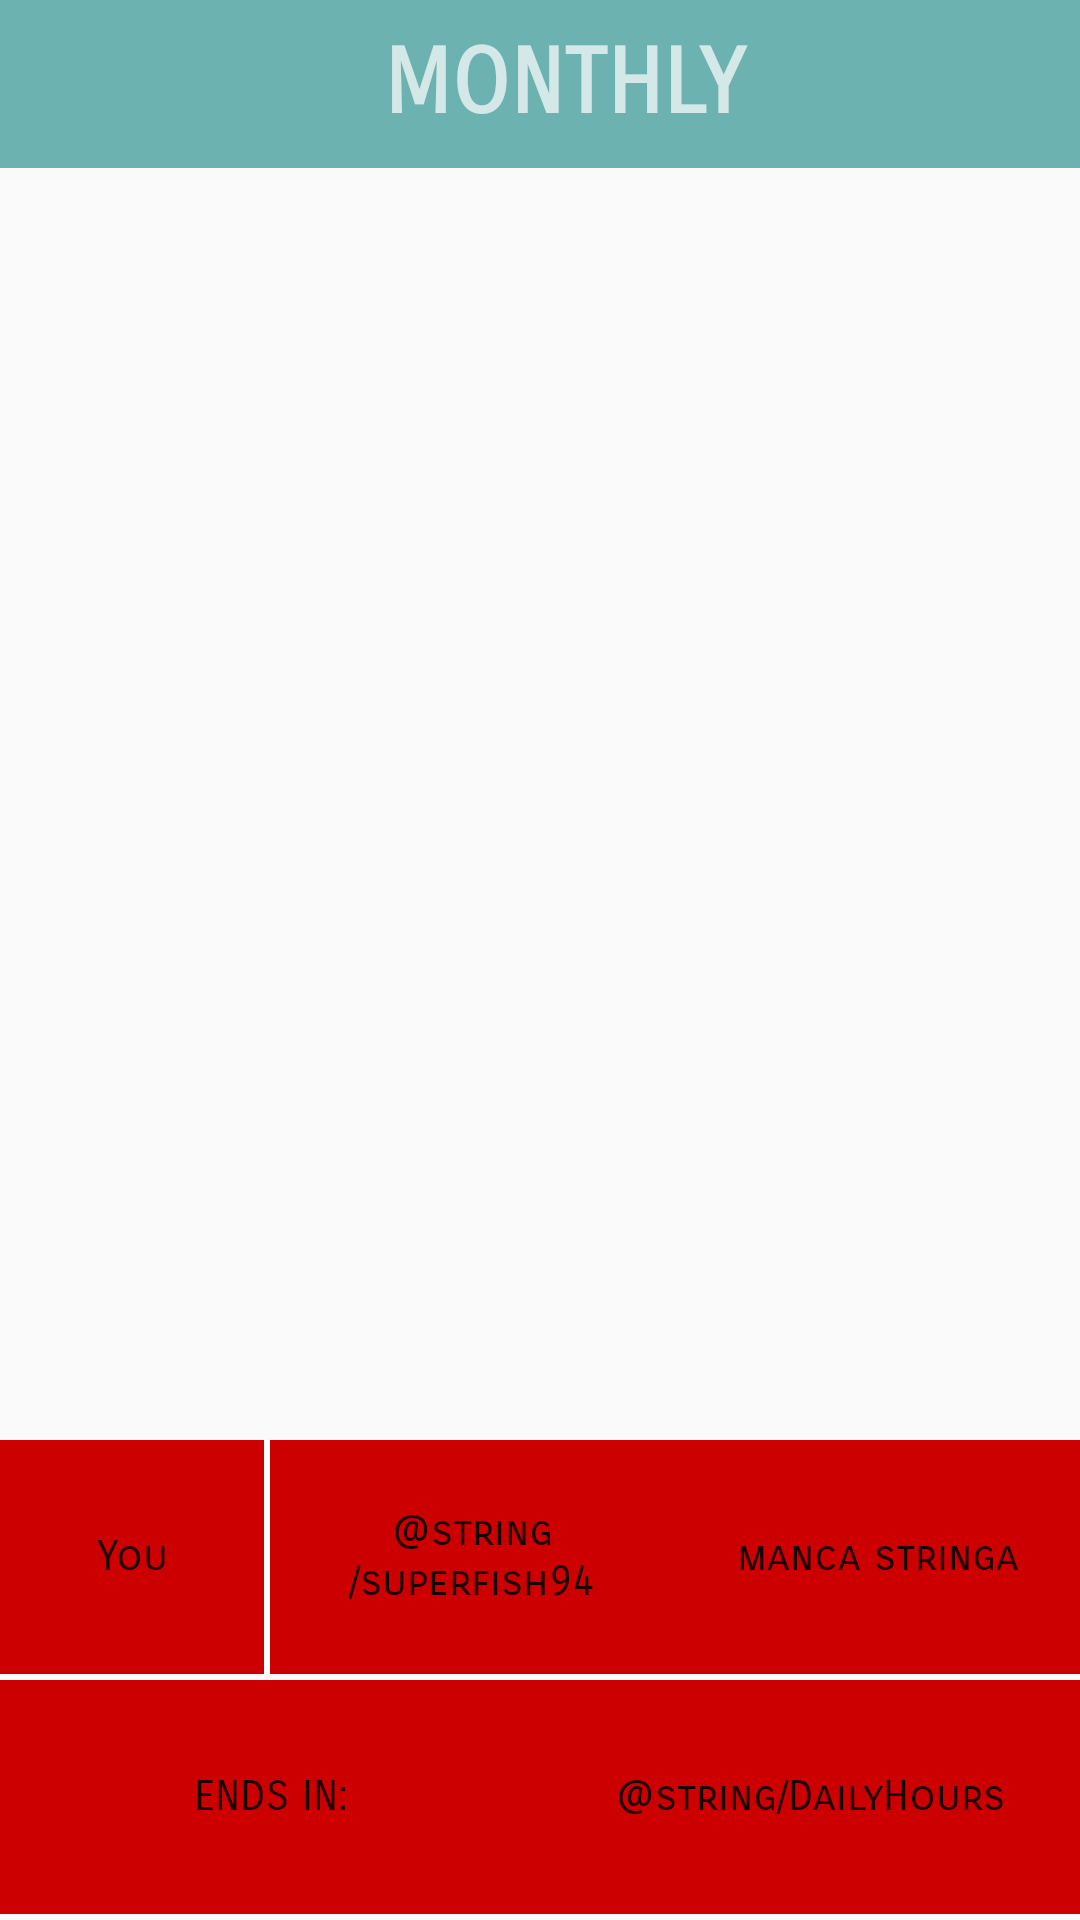

Here is an Android app screen rendered from its layout file. Give the layout XML and the strings, colors and styles it references.
<!-- AndroidManifest.xml: application theme AppTheme -->
<!-- res/layout/activity_schermata_mensile.xml -->
<?xml version="1.0" encoding="utf-8"?>
<android.support.constraint.ConstraintLayout xmlns:android="http://schemas.android.com/apk/res/android"
    xmlns:app="http://schemas.android.com/apk/res-auto"
    xmlns:tools="http://schemas.android.com/tools"
    android:layout_width="match_parent"
    android:layout_height="match_parent"
    tools:context=".SchermataDaily">

    <android.support.v7.widget.Toolbar
        android:id="@+id/DailyToolbar"
        android:layout_width="0dp"
        android:layout_height="wrap_content"
        android:background="?attr/colorPrimary"
        android:minHeight="?attr/actionBarSize"
        android:theme="?attr/actionBarTheme"
        app:layout_constraintBottom_toTopOf="@+id/scrollView2"
        app:layout_constraintEnd_toEndOf="parent"
        app:layout_constraintHorizontal_bias="0.0"
        app:layout_constraintStart_toStartOf="parent"
        app:layout_constraintTop_toTopOf="parent"
        app:layout_constraintVertical_bias="0.0">

        <TextView
            android:id="@+id/MonthlyTitle"
            android:layout_width="match_parent"
            android:layout_height="match_parent"
            android:gravity="center"
            android:text="MONTHLY"
            app:fontFamily="sans-serif-smallcaps"
            android:textSize="30sp"
            android:textStyle="bold"
            app:layout_constraintBottom_toBottomOf="@+id/DailyToolbar"
            app:layout_constraintEnd_toEndOf="@+id/DailyToolbar"
            app:layout_constraintStart_toStartOf="@+id/DailyToolbar"
            app:layout_constraintTop_toTopOf="@+id/DailyToolbar"
            tools:ignore="MissingConstraints" />
    </android.support.v7.widget.Toolbar>

    <ScrollView
        android:id="@+id/scrollView2"
        android:layout_width="0dp"
        android:layout_height="400dp"
        android:layout_marginTop="12dp"
        app:layout_constraintBottom_toTopOf="@+id/SubDaily"
        app:layout_constraintEnd_toEndOf="parent"
        app:layout_constraintHorizontal_bias="1.0"
        app:layout_constraintStart_toStartOf="parent"
        app:layout_constraintTop_toBottomOf="@id/DailyToolbar">

    </ScrollView>

    <android.support.constraint.ConstraintLayout
        android:id="@+id/SubDaily"
        android:layout_width="match_parent"
        android:layout_height="0dp"
        android:layout_marginTop="12dp"
        android:layout_marginBottom="2dp"
        app:layout_constraintBottom_toBottomOf="parent"
        app:layout_constraintEnd_toEndOf="parent"
        app:layout_constraintStart_toStartOf="parent"
        app:layout_constraintTop_toBottomOf="@+id/scrollView2">

        <android.support.constraint.ConstraintLayout
            android:id="@+id/YourPoints"
            android:layout_width="0dp"
            android:layout_height="0dp"
            android:background="@android:color/background_light"
            android:orientation="horizontal"
            app:layout_constraintBottom_toTopOf="@+id/EndIn"
            app:layout_constraintEnd_toEndOf="parent"
            app:layout_constraintStart_toStartOf="parent"
            app:layout_constraintTop_toTopOf="parent">

            <Button
                android:id="@+id/buttonYourPoints"
                style="@style/Widget.AppCompat.Button.Borderless"
                android:layout_width="wrap_content"
                android:layout_height="0dp"
                android:layout_marginEnd="1dp"
                android:layout_marginRight="1dp"
                android:background="@android:color/holo_red_dark"
                android:text="You"
                app:fontFamily="sans-serif-smallcaps"
                android:textAllCaps="false"
                app:layout_constraintBottom_toBottomOf="parent"
                app:layout_constraintEnd_toStartOf="@id/buttonYourPoints2"
                app:layout_constraintStart_toStartOf="parent"
                app:layout_constraintTop_toTopOf="parent">

            </Button>


            <Button
                android:id="@+id/buttonYourPoints2"
                style="@style/Widget.AppCompat.Button.Borderless"
                android:layout_width="0dp"

                android:layout_height="0dp"
                android:layout_marginStart="1dp"
                android:layout_marginLeft="1dp"
                android:background="@android:color/holo_red_dark"
                android:gravity="center_horizontal|center"
                android:text="@string/superfish94"
                app:fontFamily="sans-serif-smallcaps"
                android:textAllCaps="false"
                app:layout_constraintBottom_toBottomOf="parent"
                app:layout_constraintEnd_toStartOf="@id/Punti"
                app:layout_constraintStart_toEndOf="@id/buttonYourPoints"
                app:layout_constraintTop_toTopOf="parent" />

            <TextView
                android:id="@+id/Punti"
                android:layout_width="0dp"
                android:layout_height="match_parent"
                android:layout_weight="1"
                android:background="@android:color/holo_red_dark"
                android:gravity="center"
                android:text="manca stringa"
                app:fontFamily="sans-serif-smallcaps"
                android:textAppearance="@style/TextAppearance.AppCompat"
                app:layout_constraintBottom_toBottomOf="parent"
                app:layout_constraintEnd_toEndOf="parent"
                app:layout_constraintStart_toEndOf="@id/buttonYourPoints2"
                app:layout_constraintTop_toTopOf="parent" />

        </android.support.constraint.ConstraintLayout>

        <android.support.constraint.ConstraintLayout
            android:id="@+id/EndIn"
            android:layout_width="0dp"
            android:layout_height="0dp"
            android:layout_marginTop="2dp"
            android:background="@android:color/background_light"
            android:orientation="horizontal"
            app:layout_constraintBottom_toBottomOf="parent"
            app:layout_constraintEnd_toEndOf="parent"
            app:layout_constraintStart_toStartOf="parent"
            app:layout_constraintTop_toBottomOf="@+id/YourPoints">

            <TextView
                android:id="@+id/EndInText"
                android:layout_width="0dp"
                android:layout_height="match_parent"
                android:layout_weight="1"
                android:background="@android:color/holo_red_dark"
                android:gravity="center"
                android:text="ENDS IN:"
                app:fontFamily="sans-serif-smallcaps"
                android:textAllCaps="false"
                android:textAppearance="@style/TextAppearance.AppCompat"
                app:layout_constraintBottom_toBottomOf="parent"
                app:layout_constraintEnd_toStartOf="@+id/DailyHours"
                app:layout_constraintStart_toStartOf="parent"
                app:layout_constraintTop_toTopOf="parent" />

            <TextView
                android:id="@+id/DailyHours"
                android:layout_width="0dp"
                android:layout_height="0dp"
                android:layout_weight="1"
                android:background="@android:color/holo_red_dark"
                android:gravity="center"
                android:text="@string/DailyHours"
                app:fontFamily="sans-serif-smallcaps"
                android:textAppearance="@style/TextAppearance.AppCompat"
                app:layout_constraintBottom_toBottomOf="parent"
                app:layout_constraintEnd_toEndOf="parent"
                app:layout_constraintStart_toEndOf="@id/EndInText"
                app:layout_constraintTop_toTopOf="parent" />
        </android.support.constraint.ConstraintLayout>
    </android.support.constraint.ConstraintLayout>


</android.support.constraint.ConstraintLayout>
<!-- resources referenced by this layout -->
<resources>
  <style name="AppTheme" parent="Theme.AppCompat.Light.DarkActionBar">
          
          <item name="colorPrimary">@color/colorPrimary</item>
          <item name="colorPrimaryDark">@color/colorPrimaryDark</item>
          <item name="colorAccent">#ea5c5a</item>
      </style>
  <color name="colorPrimary">#6BB2B0</color>
  <color name="colorPrimaryDark">#7ACDCD</color>
</resources>
